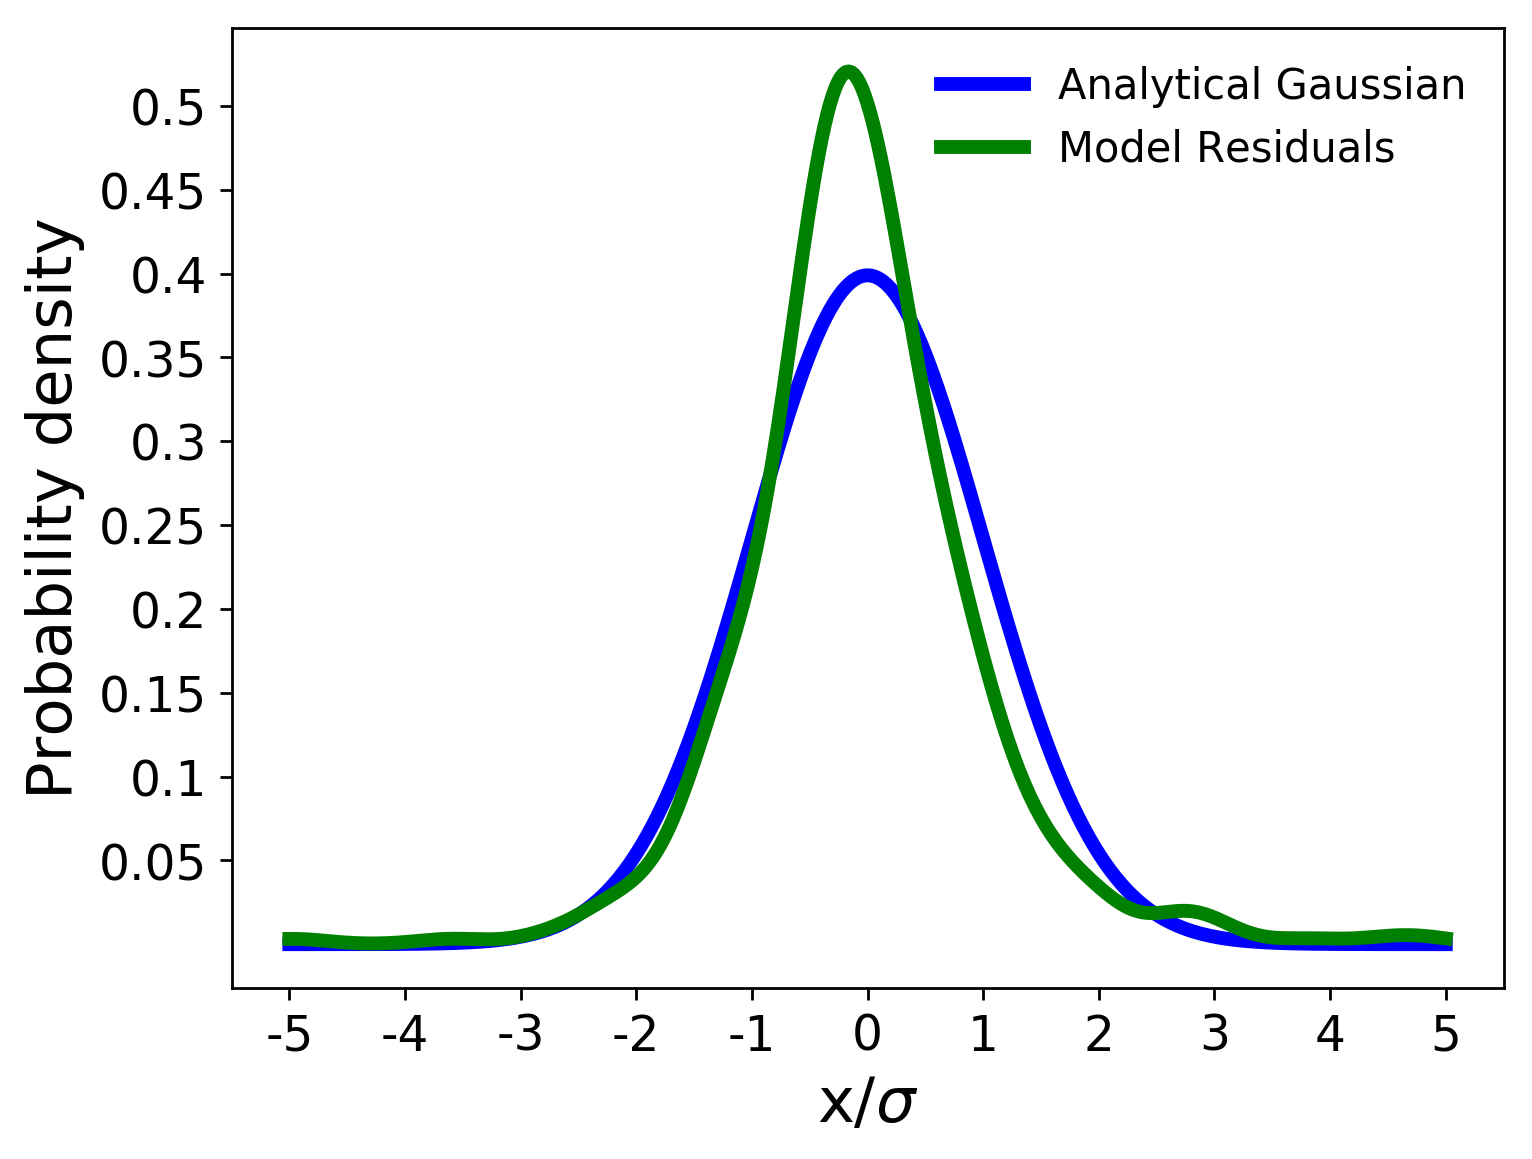

The data file committed next to this chart (first rows):
, x values, analytical gaussian, model residuals
0, -5.0, 1.4867195147342977e-06, 0.003108
1, -4.977, 1.670497531418586e-06, 0.003122
2, -4.953, 1.875968550208533e-06, 0.003116
3, -4.93, 2.1055627436475964e-06, 0.003092
4, -4.907, 2.3619665377103617e-06, 0.003049
5, -4.883, 2.64814775233489e-06, 0.002988
6, -4.86, 2.967382996761329e-06, 0.00291
7, -4.836, 3.3232874991435925e-06, 0.002817
8, -4.813, 3.7198475618438595e-06, 0.00271
9, -4.79, 4.161455846324103e-06, 0.002592
10, -4.766, 4.652949704617406e-06, 0.002464
11, -4.743, 5.199652787995481e-06, 0.002327
12, -4.72, 5.807420177642226e-06, 0.002185
13, -4.696, 6.4826872968915906e-06, 0.00204
14, -4.673, 7.23252287987855e-06, 0.001893
15, -4.65, 8.064686287270288e-06, 0.001746
16, -4.626, 8.987689476070096e-06, 0.001602
17, -4.603, 1.0010863947292906e-05, 0.001461
18, -4.579, 1.1144433012568646e-05, 0.001326
19, -4.556, 1.2399589738397937e-05, 0.001197
20, -4.533, 1.3788580944823129e-05, 0.001077
21, -4.509, 1.532479765363048e-05, 0.0009652
22, -4.486, 1.7022872399811345e-05, 0.0008631
23, -4.463, 1.8898783838811608e-05, 0.0007711
24, -4.439, 2.096996910101302e-05, 0.0006899
25, -4.416, 2.3255444363837217e-05, 0.0006196
26, -4.393, 2.577593413073688e-05, 0.0005606
27, -4.369, 2.855400972505051e-05, 0.000513
28, -4.346, 3.161423752511408e-05, 0.0004769
29, -4.322, 3.4983337485032616e-05, 0.0004524
30, -4.299, 3.869035250296909e-05, 0.0004395
31, -4.276, 4.2766829215564665e-05, 0.0004382
32, -4.252, 4.724701081299531e-05, 0.0004485
33, -4.229, 5.216804248402507e-05, 0.0004704
34, -4.206, 5.757019011404824e-05, 0.000504
35, -4.182, 6.349707287131763e-05, 0.000549
36, -4.159, 6.999591032712944e-05, 0.0006055
37, -4.136, 7.711778476444222e-05, 0.0006733
38, -4.112, 8.49179193360189e-05, 0.0007522
39, -4.089, 9.345597273743333e-05, 0.0008418
40, -4.065, 0.0001028, 0.0009418
41, -4.042, 0.000113, 0.001052
42, -4.019, 0.0001242, 0.00117
43, -3.995, 0.0001364, 0.001298
44, -3.972, 0.0001497, 0.001432
45, -3.949, 0.0001642, 0.001572
46, -3.925, 0.00018, 0.001716
47, -3.902, 0.0001972, 0.001863
48, -3.879, 0.000216, 0.002012
49, -3.855, 0.0002364, 0.00216
50, -3.832, 0.0002586, 0.002305
51, -3.808, 0.0002828, 0.002445
52, -3.785, 0.000309, 0.002579
53, -3.762, 0.0003375, 0.002704
54, -3.738, 0.0003684, 0.002819
55, -3.715, 0.0004019, 0.002922
56, -3.692, 0.0004382, 0.003012
57, -3.668, 0.0004775, 0.003088
58, -3.645, 0.0005201, 0.003148
59, -3.621, 0.0005662, 0.003193
... 369 more rows
